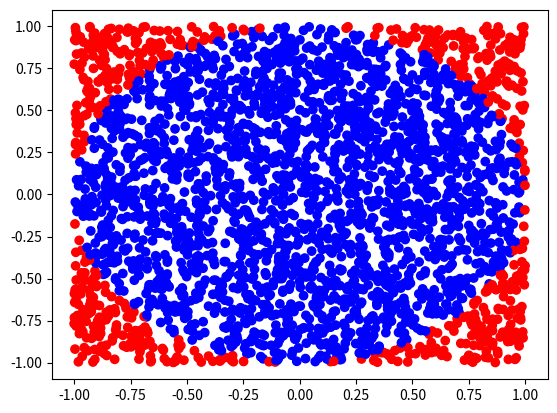

Python code for this plot:
import random
import matplotlib.pyplot as plt

N = 3000
area_cuadrado = 4
radio_circulo = 1 
na = 0
xs = []
ys = []
cat = []

#generacion de numeros aleatorios de -1 a 1
for i in range(N):
    x = (random.random() * 2) - 1
    y = (random.random() * 2) - 1
    #aplicamos la condicion con los colores especificados
    if x**2 + y**2 < 1:
        na = na + 1
        cat.append('blue')
    else:
        cat.append('red')
    
    xs.append(x)
    ys.append(y)
#formula
A = na/N * area_cuadrado

print(A)

fig, ax = plt.subplots()

ax.scatter(xs, ys, c=cat)

plt.show()
